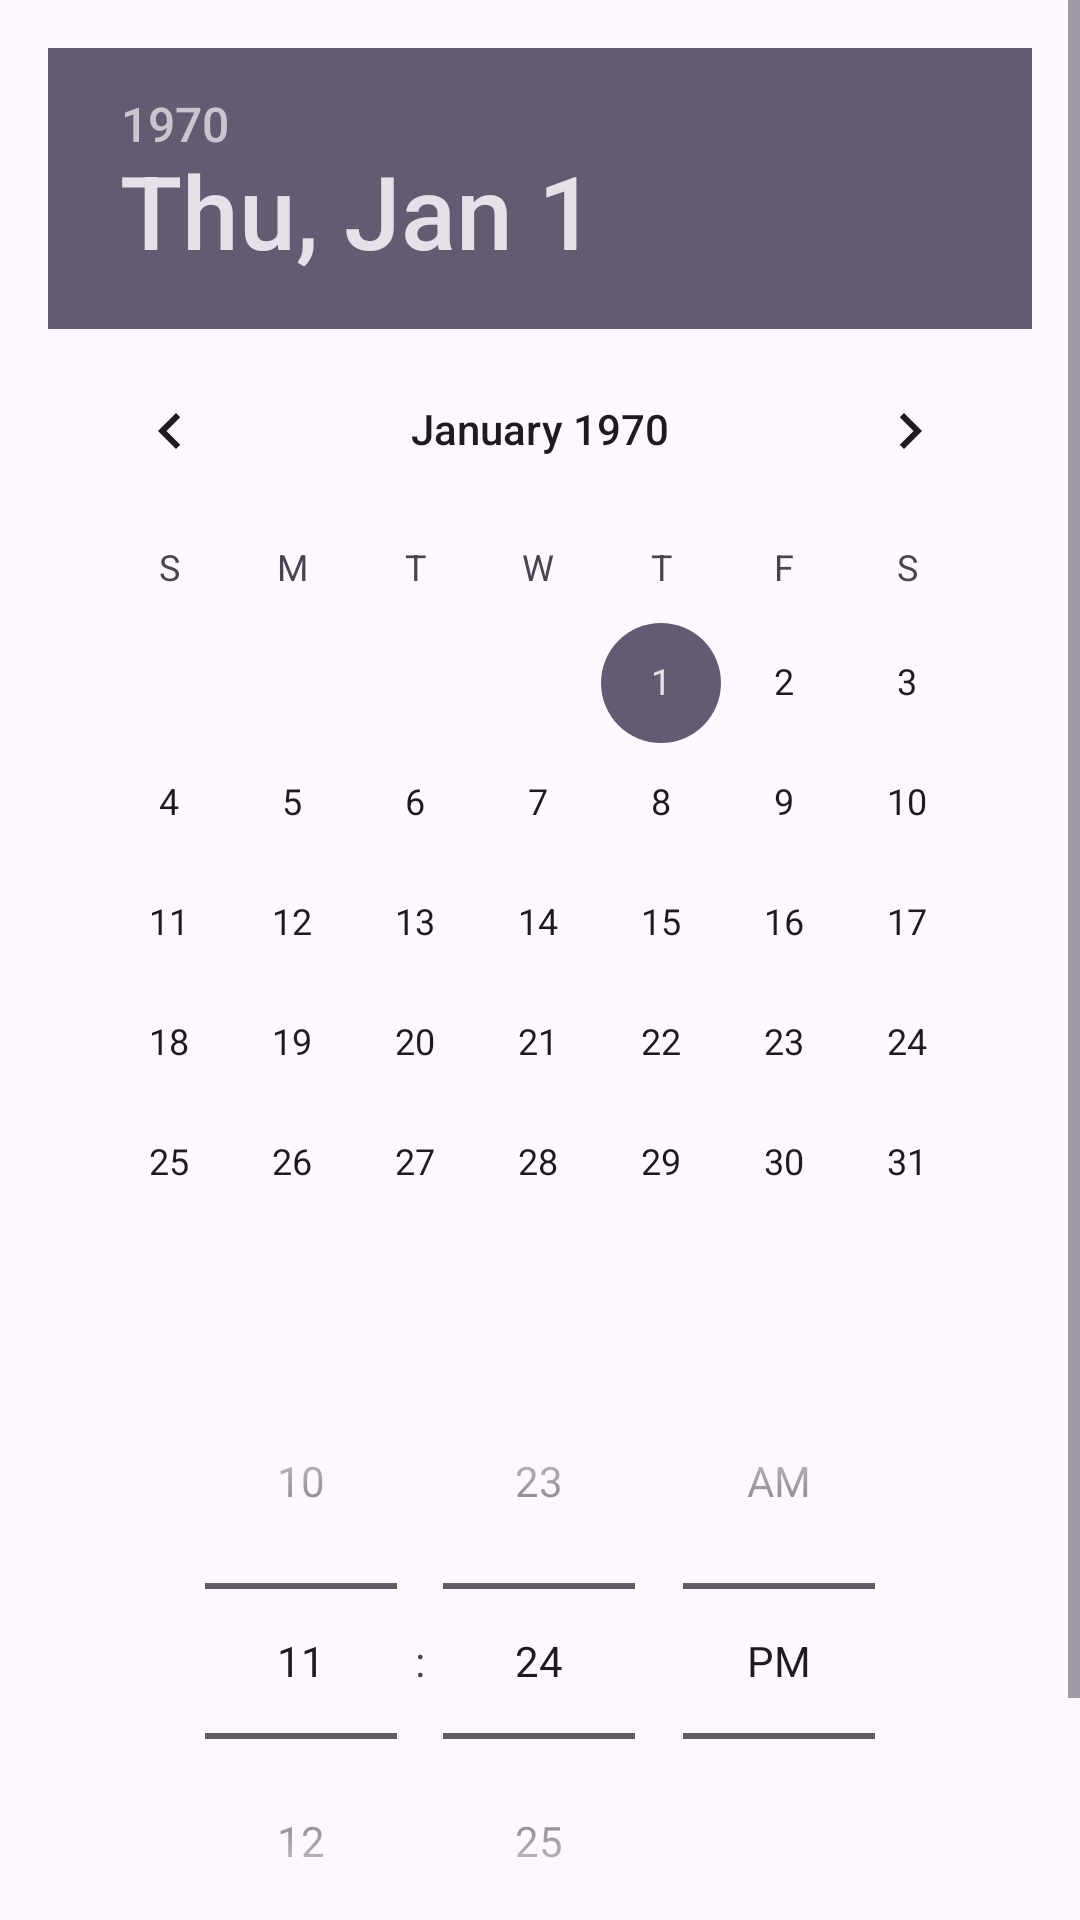

Here is an Android app screen rendered from its layout file. Give the layout XML and the strings, colors and styles it references.
<!-- AndroidManifest.xml: application theme Theme.IDrive -->
<!-- res/layout/dialog_suggestion.xml -->
<?xml version="1.0" encoding="utf-8"?>
<ScrollView xmlns:android="http://schemas.android.com/apk/res/android"
    android:layout_width="match_parent"
    android:layout_height="wrap_content">

    <LinearLayout
        android:padding="16dp"
        android:orientation="vertical"
        android:layout_width="match_parent"
        android:layout_height="wrap_content">

        <DatePicker
            android:id="@+id/datePicker"
            android:layout_width="match_parent"
            android:layout_height="wrap_content" />

        <TimePicker
            android:id="@+id/timePicker"
            android:layout_width="match_parent"
            android:layout_height="wrap_content"
            android:timePickerMode="spinner" />

        <EditText
            android:id="@+id/etNotes"
            android:layout_width="match_parent"
            android:layout_height="wrap_content"
            android:autofillHints="suggestionReason"
            android:hint="@string/etSuggestionReason"
            android:inputType="textMultiLine"
            android:minHeight="48dp"
            android:scrollbars="vertical" />
    </LinearLayout>
</ScrollView>
<!-- resources referenced by this layout -->
<resources>
  <string name="etSuggestionReason">Add a Reason</string>
  <style name="Theme.IDrive" parent="Base.Theme.IDrive" />
  <style name="Base.Theme.IDrive" parent="Theme.Material3.DayNight.NoActionBar">
          
          
      </style>
</resources>
